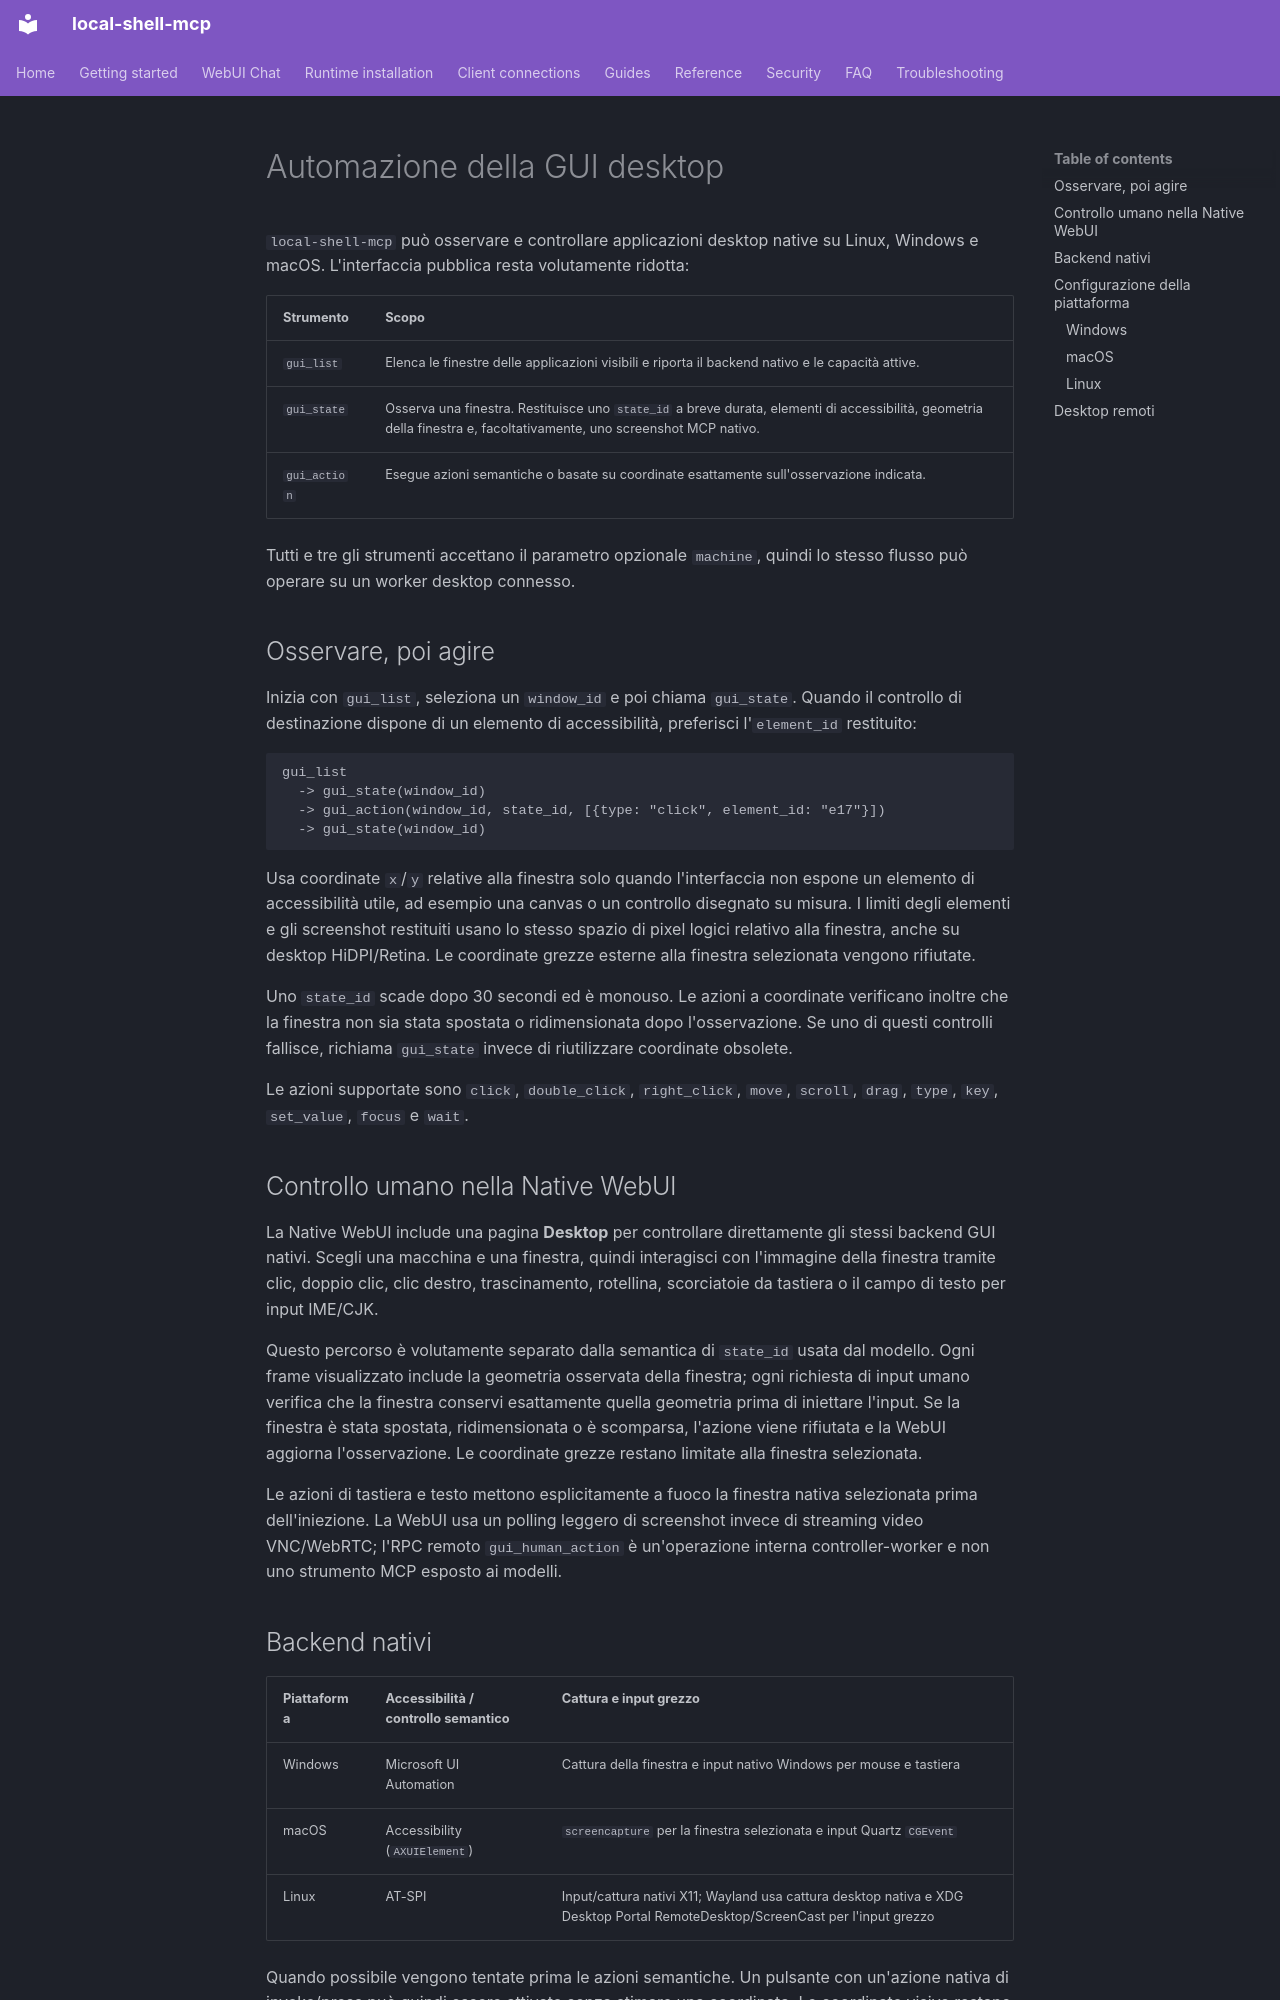

repository: fwerkor/local-shell-mcp · page: guides/gui-automation.it/index.html · generator: mkdocs

<!-- i18n-source-sha256: 696652d73445aaa9f3fc920f090fdaad3b7dd627a2bba4f5c8530f054a937506 -->
# Automazione della GUI desktop

`local-shell-mcp` può osservare e controllare applicazioni desktop native su Linux, Windows e macOS. L'interfaccia pubblica resta volutamente ridotta:

| Strumento | Scopo |
|---|---|
| `gui_list` | Elenca le finestre delle applicazioni visibili e riporta il backend nativo e le capacità attive. |
| `gui_state` | Osserva una finestra. Restituisce uno `state_id` a breve durata, elementi di accessibilità, geometria della finestra e, facoltativamente, uno screenshot MCP nativo. |
| `gui_action` | Esegue azioni semantiche o basate su coordinate esattamente sull'osservazione indicata. |

Tutti e tre gli strumenti accettano il parametro opzionale `machine`, quindi lo stesso flusso può operare su un worker desktop connesso.

## Osservare, poi agire

Inizia con `gui_list`, seleziona un `window_id` e poi chiama `gui_state`. Quando il controllo di destinazione dispone di un elemento di accessibilità, preferisci l'`element_id` restituito:

```text
gui_list
  -> gui_state(window_id)
  -> gui_action(window_id, state_id, [{type: "click", element_id: "e17"}])
  -> gui_state(window_id)
```

Usa coordinate `x`/`y` relative alla finestra solo quando l'interfaccia non espone un elemento di accessibilità utile, ad esempio una canvas o un controllo disegnato su misura. I limiti degli elementi e gli screenshot restituiti usano lo stesso spazio di pixel logici relativo alla finestra, anche su desktop HiDPI/Retina. Le coordinate grezze esterne alla finestra selezionata vengono rifiutate.

Uno `state_id` scade dopo 30 secondi ed è monouso. Le azioni a coordinate verificano inoltre che la finestra non sia stata spostata o ridimensionata dopo l'osservazione. Se uno di questi controlli fallisce, richiama `gui_state` invece di riutilizzare coordinate obsolete.

Le azioni supportate sono `click`, `double_click`, `right_click`, `move`, `scroll`, `drag`, `type`, `key`, `set_value`, `focus` e `wait`.

## Controllo umano nella Native WebUI

La Native WebUI include una pagina **Desktop** per controllare direttamente gli stessi backend GUI nativi. Scegli una macchina e una finestra, quindi interagisci con l'immagine della finestra tramite clic, doppio clic, clic destro, trascinamento, rotellina, scorciatoie da tastiera o il campo di testo per input IME/CJK.

Questo percorso è volutamente separato dalla semantica di `state_id` usata dal modello. Ogni frame visualizzato include la geometria osservata della finestra; ogni richiesta di input umano verifica che la finestra conservi esattamente quella geometria prima di iniettare l'input. Se la finestra è stata spostata, ridimensionata o è scomparsa, l'azione viene rifiutata e la WebUI aggiorna l'osservazione. Le coordinate grezze restano limitate alla finestra selezionata.

Le azioni di tastiera e testo mettono esplicitamente a fuoco la finestra nativa selezionata prima dell'iniezione. La WebUI usa un polling leggero di screenshot invece di streaming video VNC/WebRTC; l'RPC remoto `gui_human_action` è un'operazione interna controller-worker e non uno strumento MCP esposto ai modelli.
